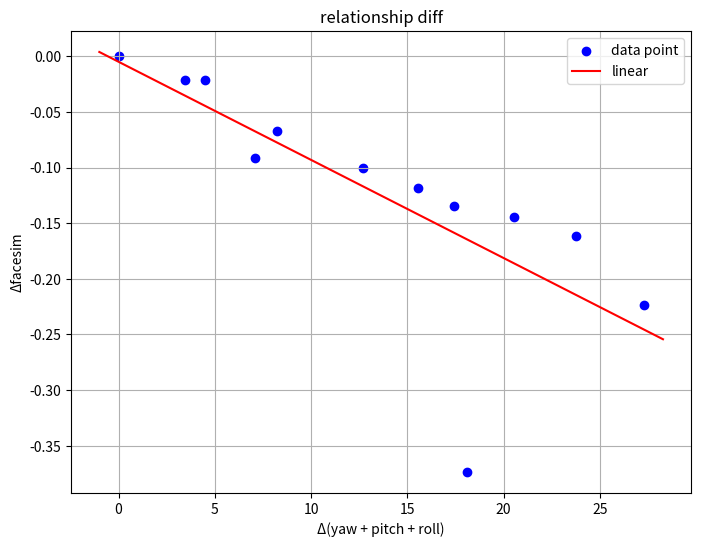

This chart was generated by the following Python code:
import numpy as np
import matplotlib.pyplot as plt

# 原始数据
facesim = np.array([
    0.735393405, 0.643686354, 0.512071013, 0.635289431,
    0.61697799,  0.60079658,  0.574015498, 0.591027975,
    0.714251816, 0.713990152, 0.668103158, 0.361818492
])
yaw = np.array([
    9.298392704, 13.89054064, 27.4605236, 17.5905068,
    19.25169478, 20.51384262, 24.74528717, 23.09522479,
    11.23729566, 11.81353174, 14.45572858, 19.47661317
])
pitch = np.array([
    5.871601073, 7.100098231, 11.28290355, 8.288379935,
    9.033347594, 9.343295368, 10.41231312, 9.689472586,
    6.610124457, 6.722223327, 7.32767999, 10.0249493
])
roll = np.array([
    9.472624539, 10.72419407, 13.17417335, 11.45947604,
    11.89152007, 12.18473987, 13.25953731, 12.40500735,
    10.26232268, 10.60234477, 11.09901744, 13.21846886
])

# 计算各组数据对应的 (yaw+pitch+roll)
sum_pose = yaw + pitch + roll

# 定义第一行数据作为基准
base_facesim = facesim[0]
base_pose = sum_pose[0]

# 计算每个数据点相对于第一行数据的差值
delta_facesim = facesim - base_facesim
delta_pose = sum_pose - base_pose

# 对差值数据进行线性回归： Δfacesim = slope * (Δpose)
A = np.vstack([delta_pose, np.ones(len(delta_pose))]).T
slope, intercept = np.linalg.lstsq(A, delta_facesim, rcond=None)[0]
# 理想情况下，intercept应接近于0（如果数据完全相对于第一行作差，则第一行的差值为0）
print("线性拟合的模型: Δfacesim = {:.4f} * (Δ(yaw+pitch+roll)) + {:.4f}".format(slope, intercept))

# 为了观察整体的数据趋势，也画出原始数据的点和拟合曲线
plt.figure(figsize=(8, 6))
plt.scatter(delta_pose, delta_facesim, c="blue", label="data point")
x_fit = np.linspace(delta_pose.min()-1, delta_pose.max()+1, 100)
plt.plot(x_fit, slope * x_fit + intercept, color="red", label="linear")
plt.xlabel("Δ(yaw + pitch + roll)")
plt.ylabel("Δfacesim")
plt.title("relationship diff")
plt.legend()
plt.grid(True)
plt.show()